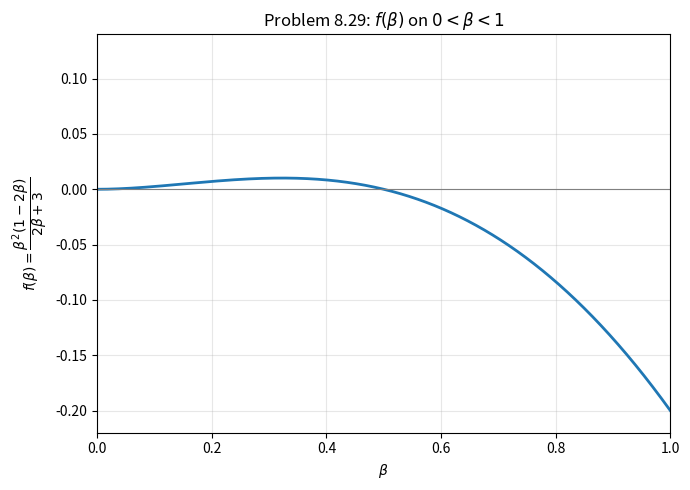

Here is the Python script that generated this plot:
"""
Problem 8.29: plot

    f(beta) = beta^2 (1 - 2 beta) / (2 beta + 3),        0 < beta < 1

and locate its extremum.

df/dbeta = -2 beta (4 beta^2 + 8 beta - 3) / (2 beta + 3)^2

so the only interior critical point in (0,1) is

    beta* = (sqrt(7) - 2)/2 ~ 0.3229,   f(beta*) ~ 0.0101   (a local MAXIMUM)

f falls monotonically afterward, so the minimum of f on (0,1) is approached at
the right endpoint, beta -> 1, where

    f(1) = 1^2 (1-2) / (2+3) = -1/5 = -0.2

That boundary value is annotated below as the minimum.
"""
import numpy as np
import matplotlib.pyplot as plt

beta = np.linspace(1e-4, 1, 2000)
f = beta**2 * (1 - 2 * beta) / (2 * beta + 3)

beta_max = (np.sqrt(7) - 2) / 2
f_max = beta_max**2 * (1 - 2 * beta_max) / (2 * beta_max + 3)

beta_min, f_min = 1.0, -0.2

fig, ax = plt.subplots(figsize=(7, 5))
ax.plot(beta, f, color="tab:blue", lw=2)
ax.axhline(0, color="gray", lw=0.8)

ax.set_xlabel(r"$\beta$")
ax.set_ylabel(r"$f(\beta) = \dfrac{\beta^2(1-2\beta)}{2\beta+3}$")
ax.set_title(r"Problem 8.29: $f(\beta)$ on $0<\beta<1$")
ax.set_xlim(0, 1)
ax.set_ylim(-0.22, 0.14)
ax.grid(alpha=0.3)
fig.tight_layout()
fig.savefig("prob8.29.png", dpi=150)
print("saved prob8.29.png")
print(f"local max at beta = {beta_max:.6f}, f = {f_max:.6f}")
print(f"minimum approached at beta -> 1, f(1) = {f_min}")
